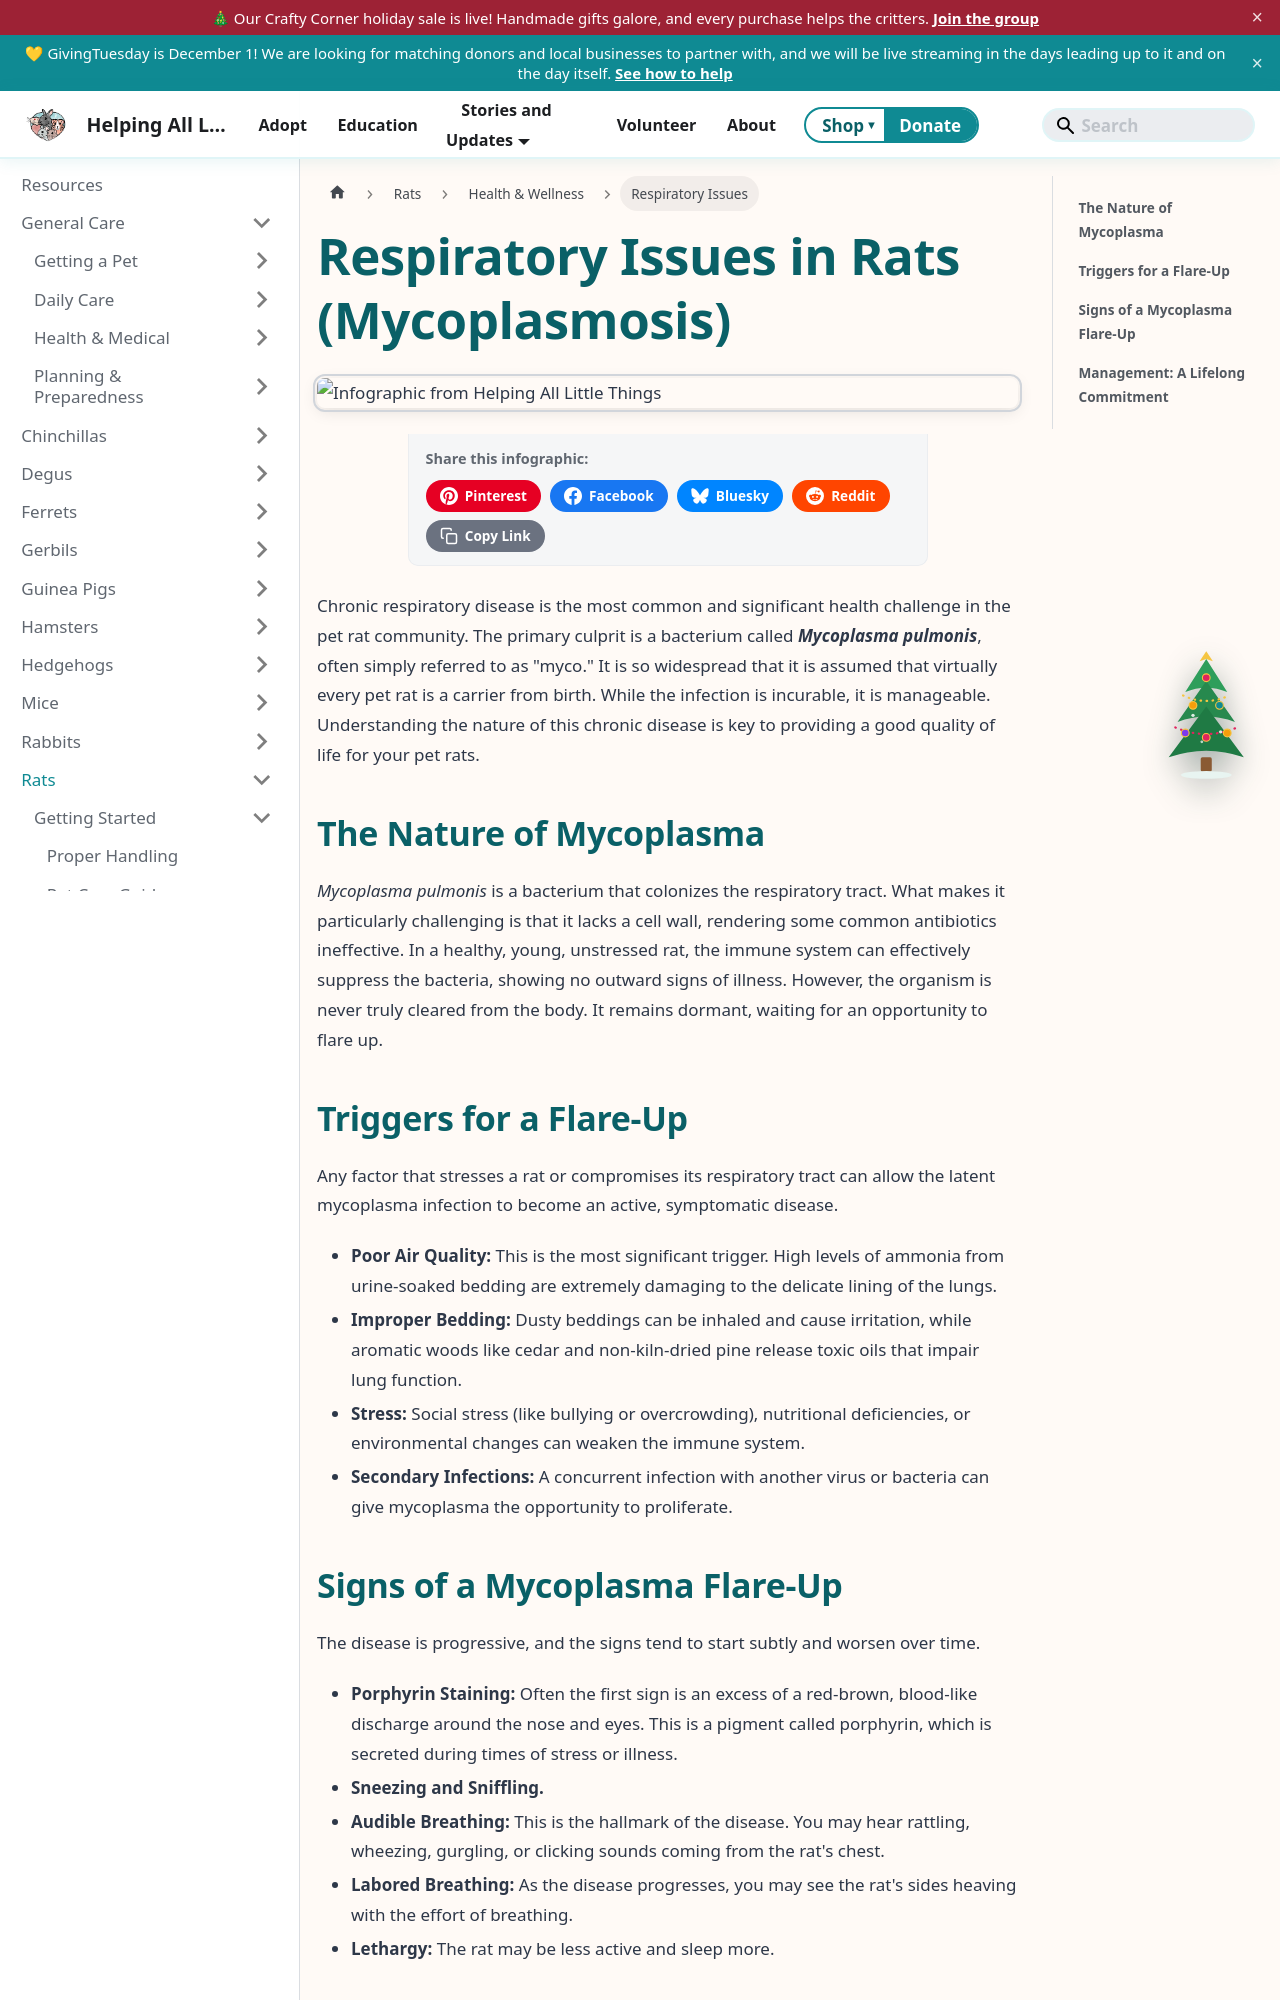

repository: AlannaBurke/haltrescue · page: docs/Rats/health-and-wellness/respiratory-issues.html · generator: docusaurus

---
sidebar_label: Respiratory Issues
tags: [rats, respiratory infection, mycoplasma]
description: "An in-depth guide to chronic respiratory disease in pet rats, caused by Mycoplasma pulmonis, covering the signs, triggers, and lifelong management of this ubiquitous condition."
---
import InfographicShare from '@site/src/components/InfographicShare';

# Respiratory Issues in Rats (Mycoplasmosis)

<InfographicShare imageSrc="/img/rats/rat-respiratory-health.png" />

Chronic respiratory disease is the most common and significant health challenge in the pet rat community. The primary culprit is a bacterium called ***Mycoplasma pulmonis***, often simply referred to as "myco." It is so widespread that it is assumed that virtually every pet rat is a carrier from birth. While the infection is incurable, it is manageable. Understanding the nature of this chronic disease is key to providing a good quality of life for your pet rats.

## The Nature of Mycoplasma

*Mycoplasma pulmonis* is a bacterium that colonizes the respiratory tract. What makes it particularly challenging is that it lacks a cell wall, rendering some common antibiotics ineffective. In a healthy, young, unstressed rat, the immune system can effectively suppress the bacteria, showing no outward signs of illness. However, the organism is never truly cleared from the body. It remains dormant, waiting for an opportunity to flare up.

## Triggers for a Flare-Up

Any factor that stresses a rat or compromises its respiratory tract can allow the latent mycoplasma infection to become an active, symptomatic disease.

*   **Poor Air Quality:** This is the most significant trigger. High levels of ammonia from urine-soaked bedding are extremely damaging to the delicate lining of the lungs.
*   **Improper Bedding:** Dusty beddings can be inhaled and cause irritation, while aromatic woods like cedar and non-kiln-dried pine release toxic oils that impair lung function.
*   **Stress:** Social stress (like bullying or overcrowding), nutritional deficiencies, or environmental changes can weaken the immune system.
*   **Secondary Infections:** A concurrent infection with another virus or bacteria can give mycoplasma the opportunity to proliferate.
